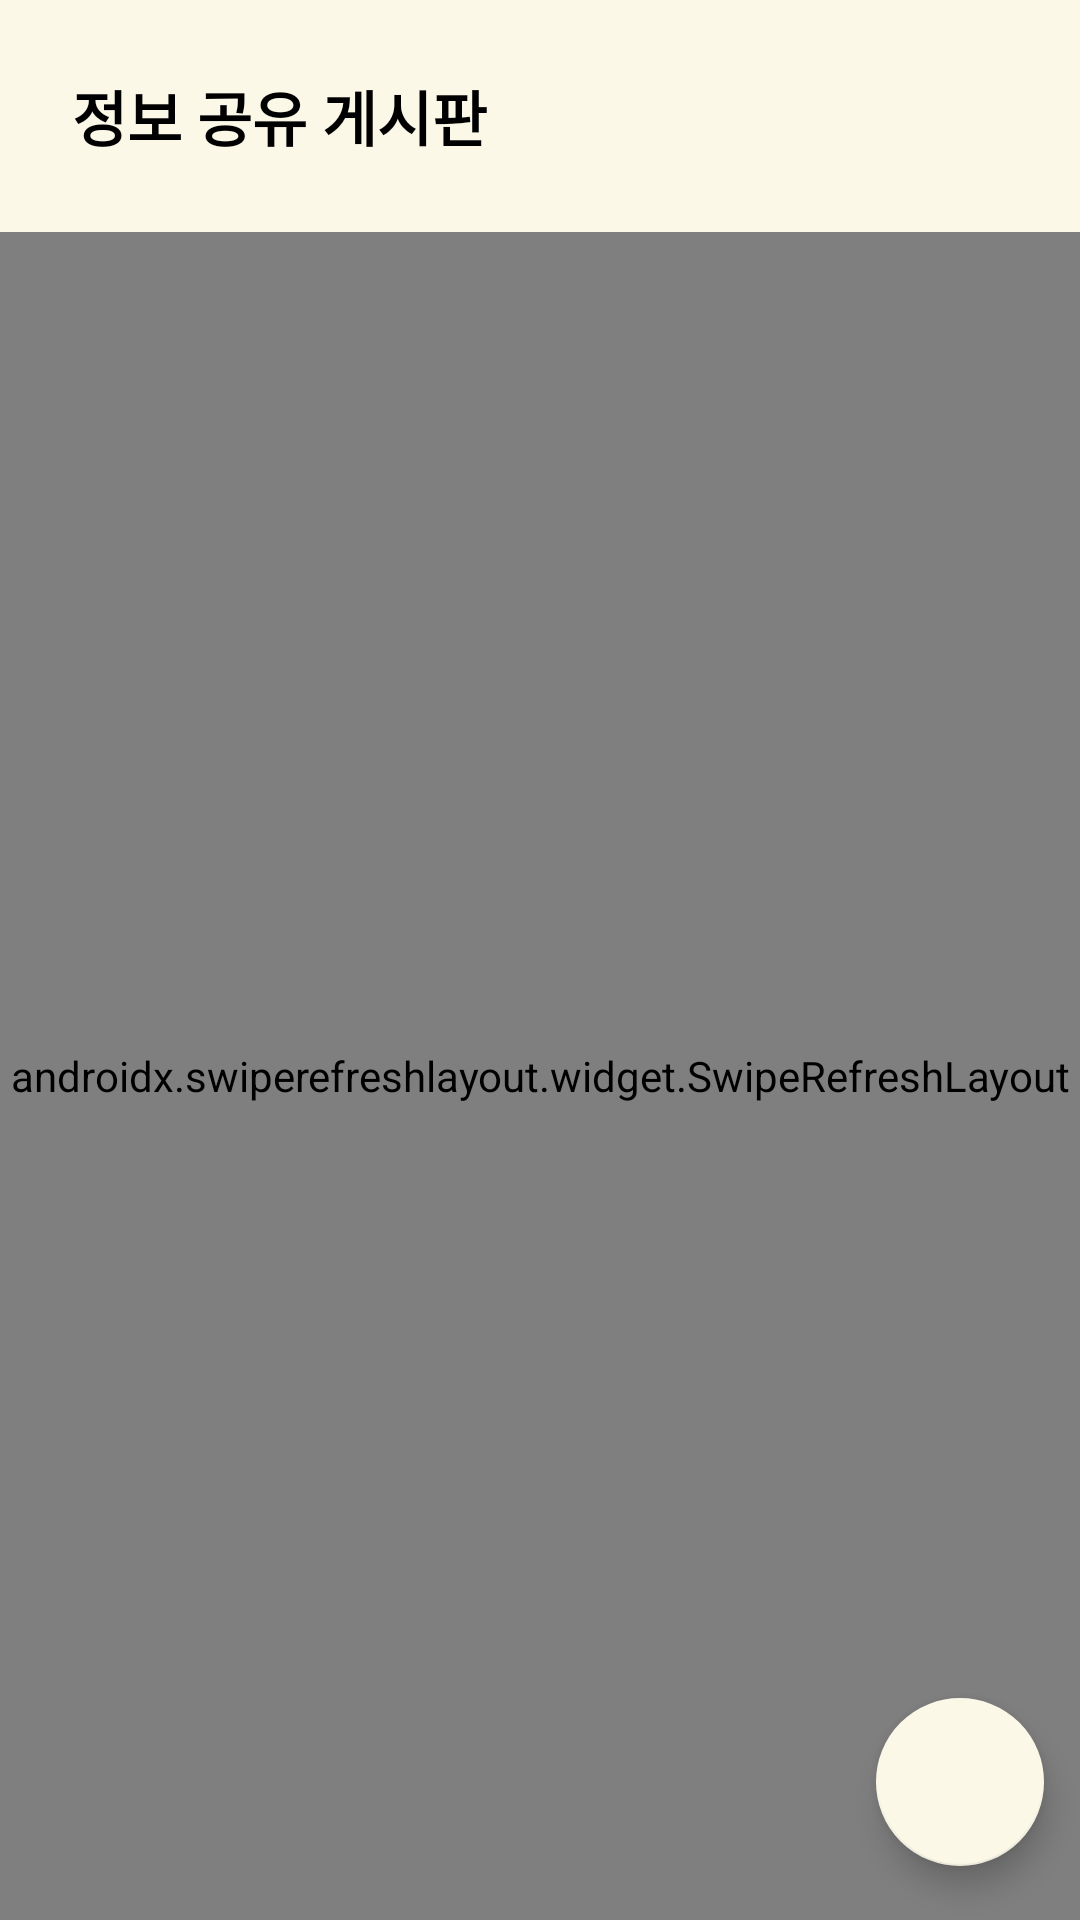

Write the Android layout XML for this screen, with the resource values it uses.
<!-- AndroidManifest.xml: application theme Theme.TP11PlantOrNot -->
<!-- res/layout/fragment_board.xml -->
<?xml version="1.0" encoding="utf-8"?>
<RelativeLayout xmlns:android="http://schemas.android.com/apk/res/android"
    android:layout_width="match_parent"
    android:layout_height="match_parent"
    xmlns:app="http://schemas.android.com/apk/res-auto"
    android:background="@color/background"
    >


    <com.google.android.material.floatingactionbutton.FloatingActionButton
        android:id="@+id/fab"
        android:layout_width="wrap_content"
        android:layout_height="wrap_content"
        android:layout_alignParentBottom="true"
        android:layout_alignParentRight="true"
        app:backgroundTint="@color/background"
        android:src="@drawable/ic_baseline_add_24"
        app:useCompatPadding="true"/>



    <LinearLayout
        android:layout_width="match_parent"
        android:layout_height="match_parent"
        android:orientation="vertical">

        <TextView
            android:layout_width="wrap_content"
            android:layout_height="wrap_content"
            android:fontFamily="@font/suncheon"
            android:padding="24dp"
            android:text="정보 공유 게시판"
            android:textColor="@color/black"
            android:textSize="20sp"
            android:textStyle="bold" />

        <androidx.swiperefreshlayout.widget.SwipeRefreshLayout
            android:id="@+id/swipe_refresh"
            android:layout_width="match_parent"
            android:layout_height="match_parent">

            <androidx.recyclerview.widget.RecyclerView
                android:id="@+id/recycler_view"
                android:layout_width="match_parent"
                android:layout_height="match_parent"
                android:layout_margin="16dp"
                android:orientation="vertical"
                app:layoutManager="androidx.recyclerview.widget.LinearLayoutManager" />


        </androidx.swiperefreshlayout.widget.SwipeRefreshLayout>



    </LinearLayout>



</RelativeLayout>
<!-- resources referenced by this layout -->
<resources>
  <color name="background">#FBF8E8</color>
  <color name="black">#FF000000</color>
  <style name="Theme.TP11PlantOrNot" parent="Theme.MaterialComponents.DayNight.NoActionBar">
          
          <item name="colorPrimary">@color/purple_500</item>
          <item name="colorPrimaryVariant">@color/purple_700</item>
          <item name="colorOnPrimary">@color/white</item>
          
          <item name="colorSecondary">@color/teal_200</item>
          <item name="colorSecondaryVariant">@color/teal_700</item>
          <item name="colorOnSecondary">@color/black</item>
          
          <item name="android:statusBarColor" tools:targetApi="l">@color/background</item>
          
          <item name="android:windowLightStatusBar">true</item>
      </style>
  <color name="purple_500">#FF6200EE</color>
  <color name="purple_700">#FF3700B3</color>
  <color name="white">#FFFFFFFF</color>
  <color name="teal_200">#FF03DAC5</color>
  <color name="teal_700">#FF018786</color>
</resources>
